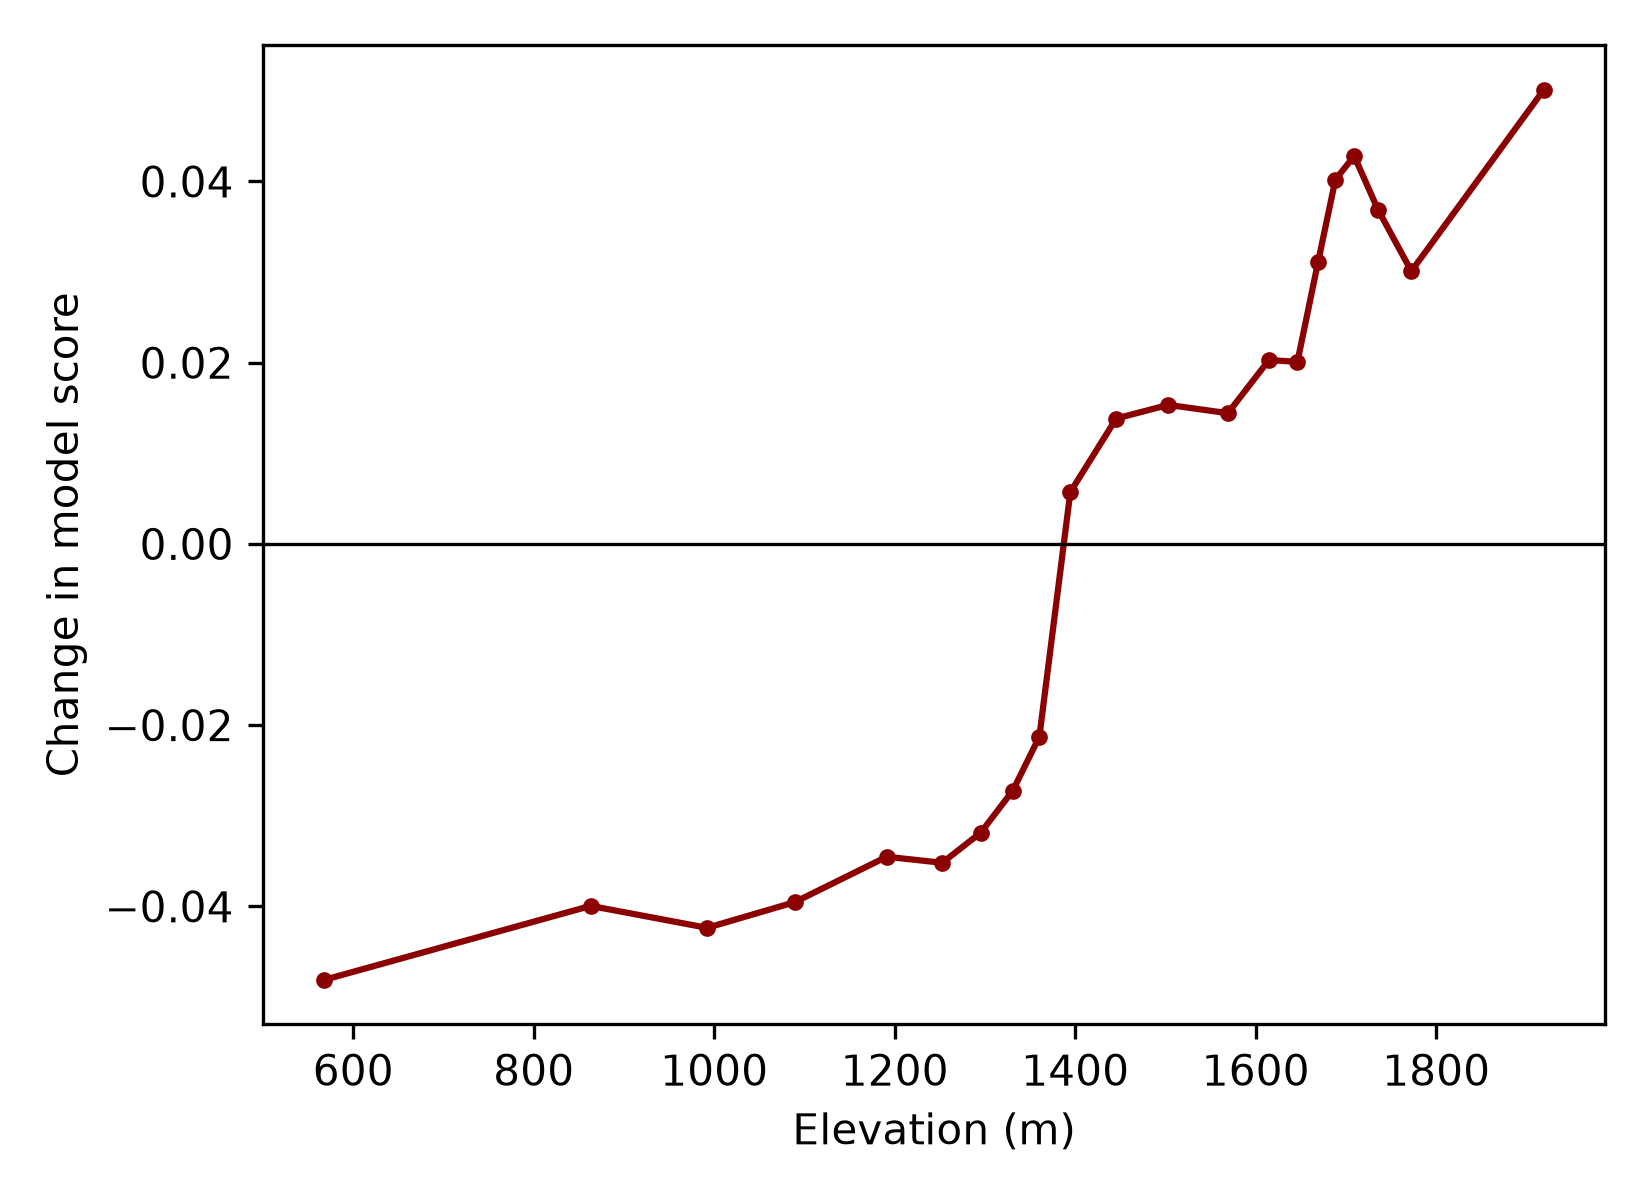

Source data for this figure (header and first rows):
value, ale
567.4, -0.04812
863, -0.03995
992, -0.04237
1089, -0.03954
1191, -0.03453
1253, -0.03519
1295, -0.03188
1331, -0.02723
1360, -0.02128
1395, 0.005723
1445, 0.01384
1503, 0.01534
1569, 0.01443
1615, 0.02029
1646, 0.02009
1669, 0.03108
1688, 0.04022
1709, 0.04281
1735, 0.03689
1772, 0.0301
1919, 0.05015
